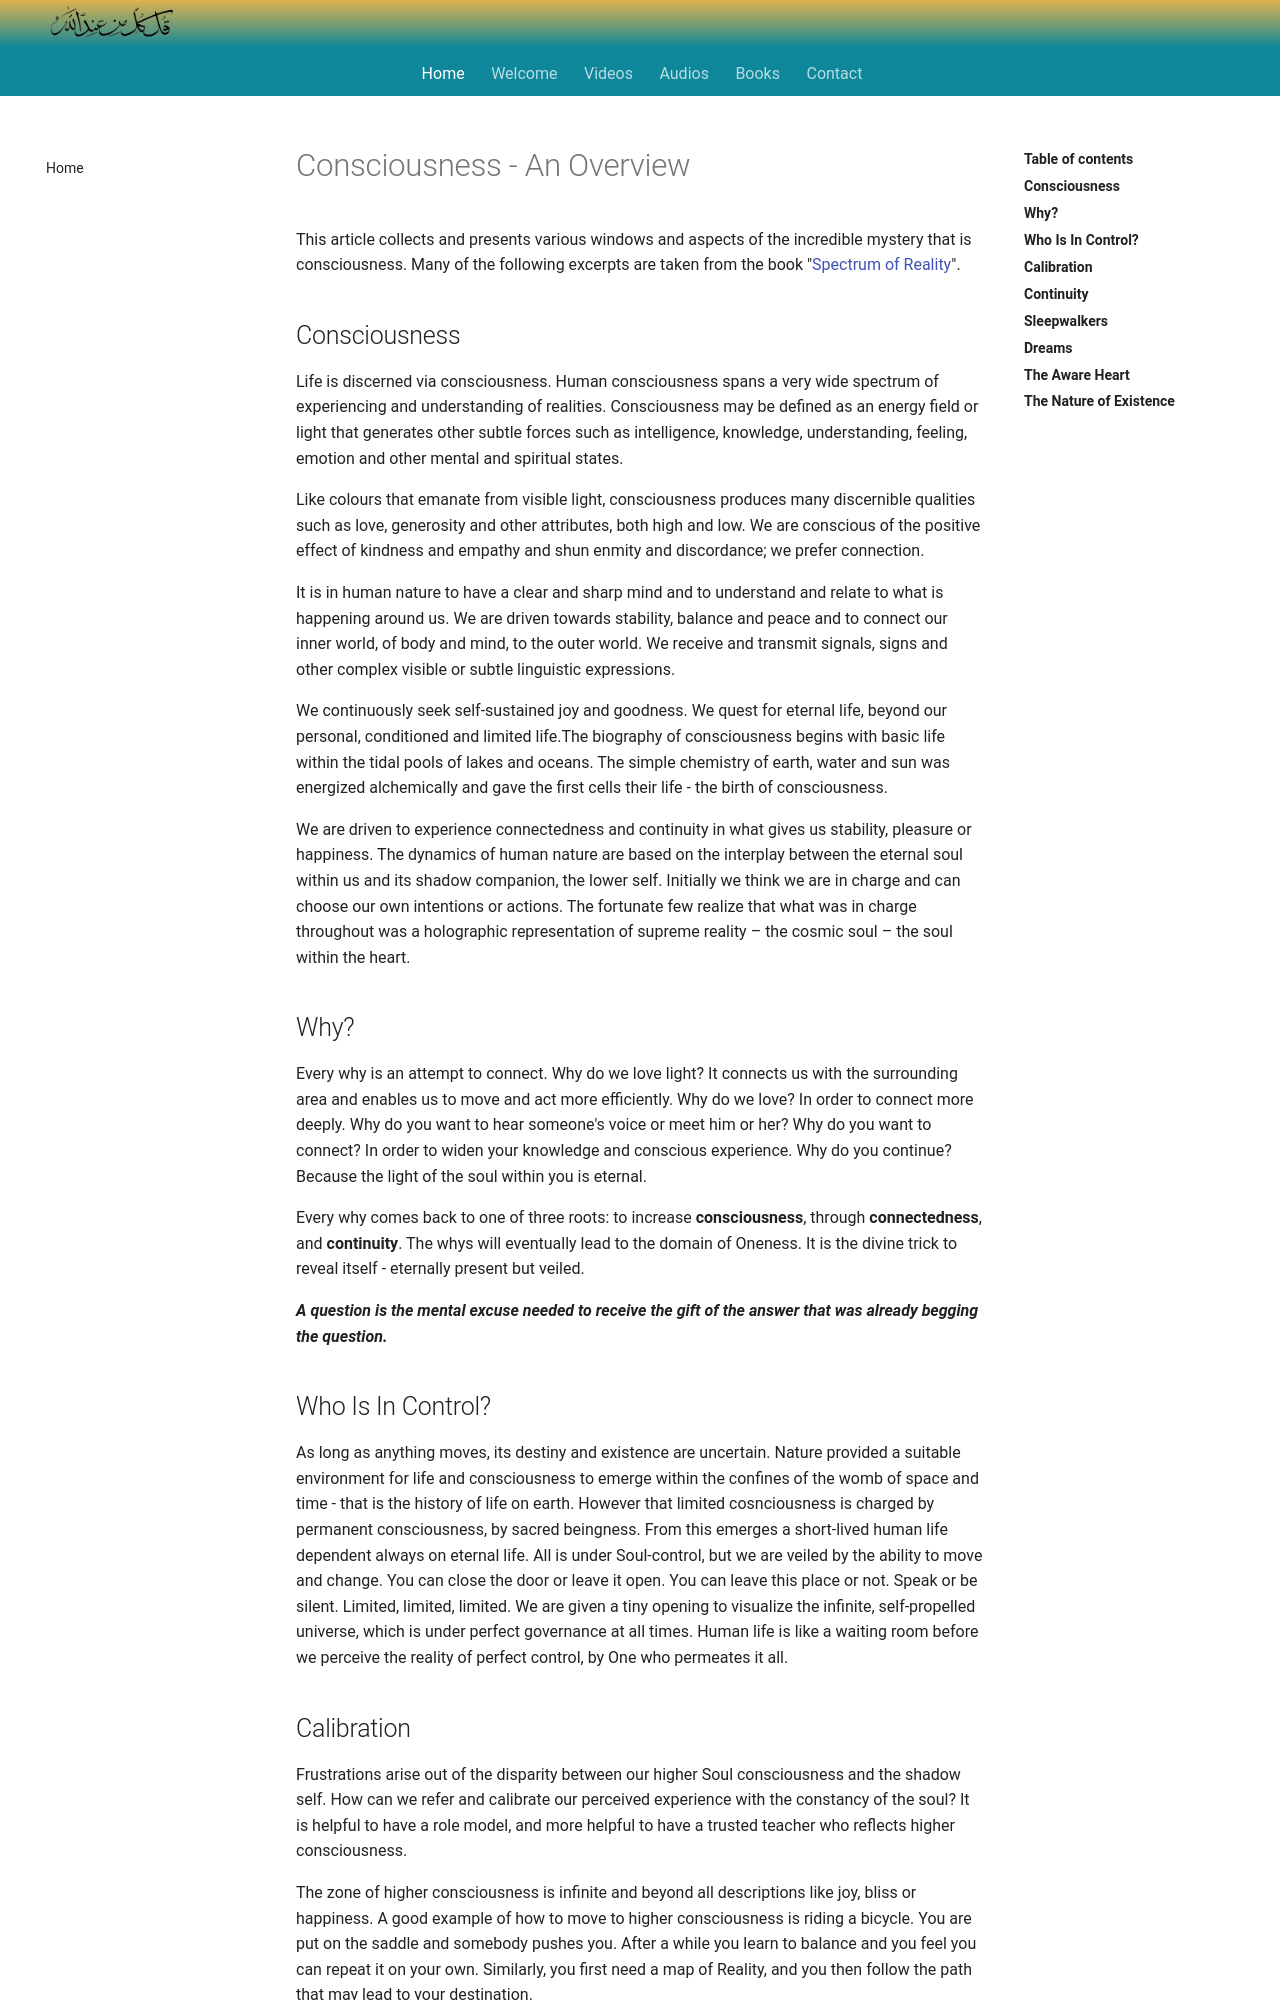

repository: SFH-Foundation/sfhfoundation · page: articles/consciousness/index.html · generator: mkdocs

---
title: Consciousness - An Overview
description: A selection of excerpts from various books by Shaykh Fadhlalla on the critical concept and experience of consciousness as understood within the Sufi cosmology.
image: assets/images/05.jpg
---

# Consciousness - An Overview

This article collects and presents various windows and aspects of the incredible mystery that is consciousness. Many of the following excerpts are taken from the book "[Spectrum of Reality](http://spectrumofreality.com/)".

## Consciousness

Life is discerned via consciousness. Human consciousness spans a very wide spectrum of experiencing and understanding of realities. Consciousness may be defined as an energy field or light that generates other subtle forces such as intelligence, knowledge, understanding, feeling, emotion and other mental and spiritual states.   

Like colours that emanate from visible light, consciousness produces many discernible qualities such as love, generosity and other attributes, both high and low. We are conscious of the positive effect of kindness and empathy and shun enmity and discordance; we prefer connection.  

It is in human nature to have a clear and sharp mind and to understand and relate to what is happening around us. We are driven towards stability, balance and peace and to connect our inner world, of body and mind, to the outer world. We receive and transmit signals, signs and other complex visible or subtle linguistic expressions.   

We continuously seek self-sustained joy and goodness. We quest for eternal life, beyond our personal, conditioned and limited life.The biography of consciousness begins with basic life within the tidal pools of lakes and oceans. The simple chemistry of earth, water and sun was energized alchemically and gave the first cells their life -  the birth of consciousness. 

We are driven to experience connectedness and continuity in what gives us stability, pleasure or happiness. The dynamics of human nature are based on the interplay between the eternal soul within us and its shadow companion, the lower self. Initially we think we are in charge and can choose our own intentions or actions. The fortunate few realize that what was in charge throughout was a holographic representation of supreme reality – the cosmic soul – the soul within the heart. 

## Why?

Every why is an attempt to connect. Why do we love light? It connects us with the surrounding area and enables us to move and act more efficiently. Why do we love? In order to connect more deeply. Why do you want to hear someone's voice or meet him or her? Why do you want to connect? In order to widen your knowledge and conscious experience. Why do you continue? Because the light of the soul within you is eternal.

Every why comes back to one of three roots: to increase **consciousness**, through **connectedness**, and **continuity**. The whys will eventually lead to the domain of Oneness. It is the divine trick to reveal itself - eternally present but veiled.

**_A question is the mental excuse needed to receive the gift of the answer that was already begging the question._**
